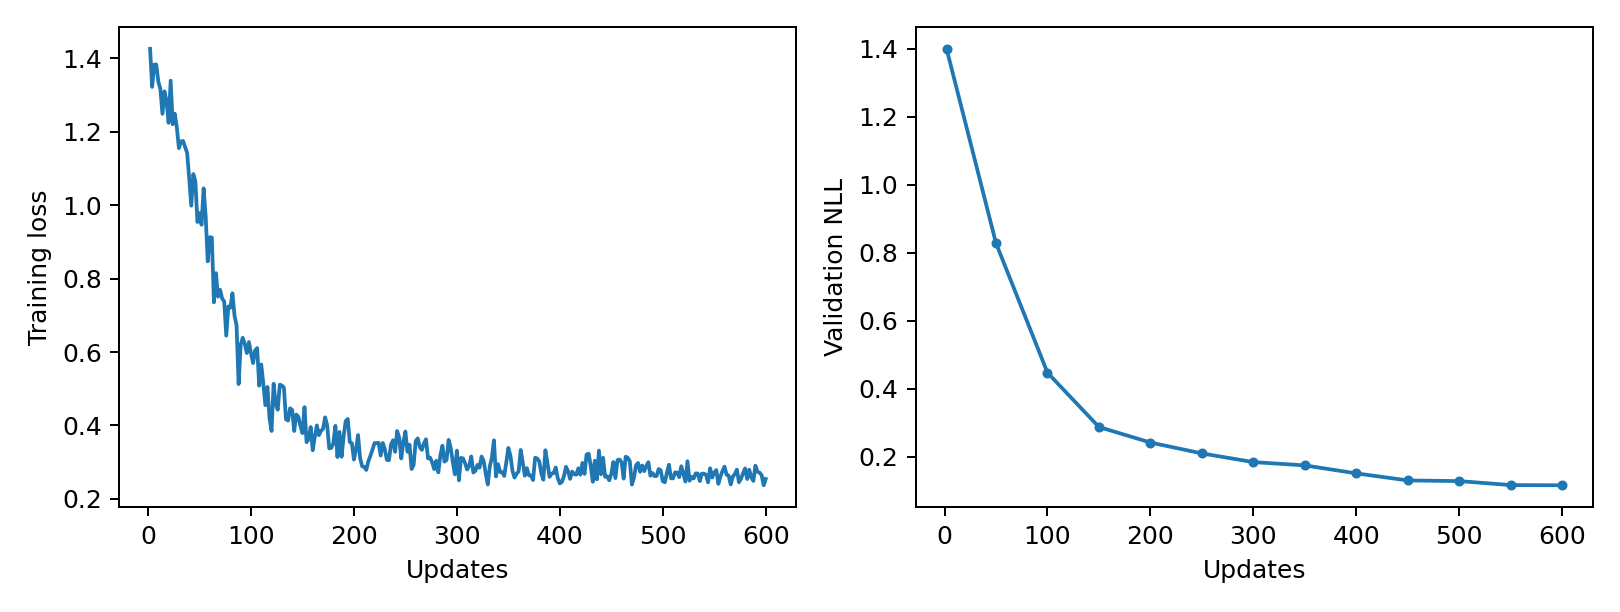

Data behind this chart, as committed beside it:
epoch, updates, train_loss, validation_nll, train_seconds, peak_gpu_mib
1, 2, 1.426, 1.4, 0.1801, 1196
2, 4, 1.322, , 0.1764, 1196
3, 6, 1.383, , 0.1756, 1196
4, 8, 1.383, , 0.1749, 1196
5, 10, 1.336, , 0.1797, 1196
6, 12, 1.316, , 0.1768, 1196
7, 14, 1.249, , 0.1793, 1196
8, 16, 1.31, , 0.1796, 1196
9, 18, 1.283, , 0.1783, 1196
10, 20, 1.224, , 0.1776, 1196
11, 22, 1.339, , 0.1748, 1196
12, 24, 1.22, , 0.1722, 1196
13, 26, 1.249, , 0.1764, 1196
14, 28, 1.211, , 0.1736, 1196
15, 30, 1.155, , 0.1747, 1196
16, 32, 1.174, , 0.1754, 1196
17, 34, 1.175, , 0.1757, 1196
18, 36, 1.158, , 0.1758, 1196
19, 38, 1.142, , 0.1723, 1196
20, 40, 1.073, , 0.1765, 1196
21, 42, 0.9986, , 0.1779, 1196
22, 44, 1.085, , 0.1762, 1196
23, 46, 1.065, , 0.1758, 1196
24, 48, 0.9542, , 0.175, 1196
25, 50, 0.9785, 0.8284, 0.1763, 1196
26, 52, 0.9466, , 0.178, 1196
27, 54, 1.046, , 0.1802, 1196
28, 56, 0.9697, , 0.1775, 1196
29, 58, 0.8469, , 0.177, 1196
30, 60, 0.9126, , 0.1758, 1196
31, 62, 0.9119, , 0.1775, 1196
32, 64, 0.7355, , 0.176, 1196
33, 66, 0.8148, , 0.1742, 1196
34, 68, 0.7508, , 0.1765, 1196
35, 70, 0.7694, , 0.1733, 1196
36, 72, 0.7457, , 0.1775, 1196
37, 74, 0.7375, , 0.1761, 1196
38, 76, 0.6446, , 0.1747, 1196
39, 78, 0.7241, , 0.1754, 1196
40, 80, 0.7207, , 0.1741, 1196
41, 82, 0.76, , 0.1763, 1196
42, 84, 0.6994, , 0.1775, 1196
43, 86, 0.6723, , 0.1735, 1196
44, 88, 0.5128, , 0.171, 1196
45, 90, 0.6198, , 0.175, 1196
46, 92, 0.6389, , 0.1768, 1196
47, 94, 0.6217, , 0.1796, 1196
48, 96, 0.5972, , 0.1781, 1196
49, 98, 0.6273, , 0.1776, 1196
50, 100, 0.5973, 0.4474, 0.1805, 1196
51, 102, 0.5698, , 0.1748, 1196
52, 104, 0.6044, , 0.177, 1196
53, 106, 0.6107, , 0.1748, 1196
54, 108, 0.5085, , 0.1777, 1196
55, 110, 0.566, , 0.1757, 1196
56, 112, 0.5132, , 0.1753, 1196
57, 114, 0.4553, , 0.1752, 1196
58, 116, 0.5049, , 0.1733, 1196
59, 118, 0.4193, , 0.1756, 1196
60, 120, 0.385, , 0.1722, 1196
... 240 more rows
